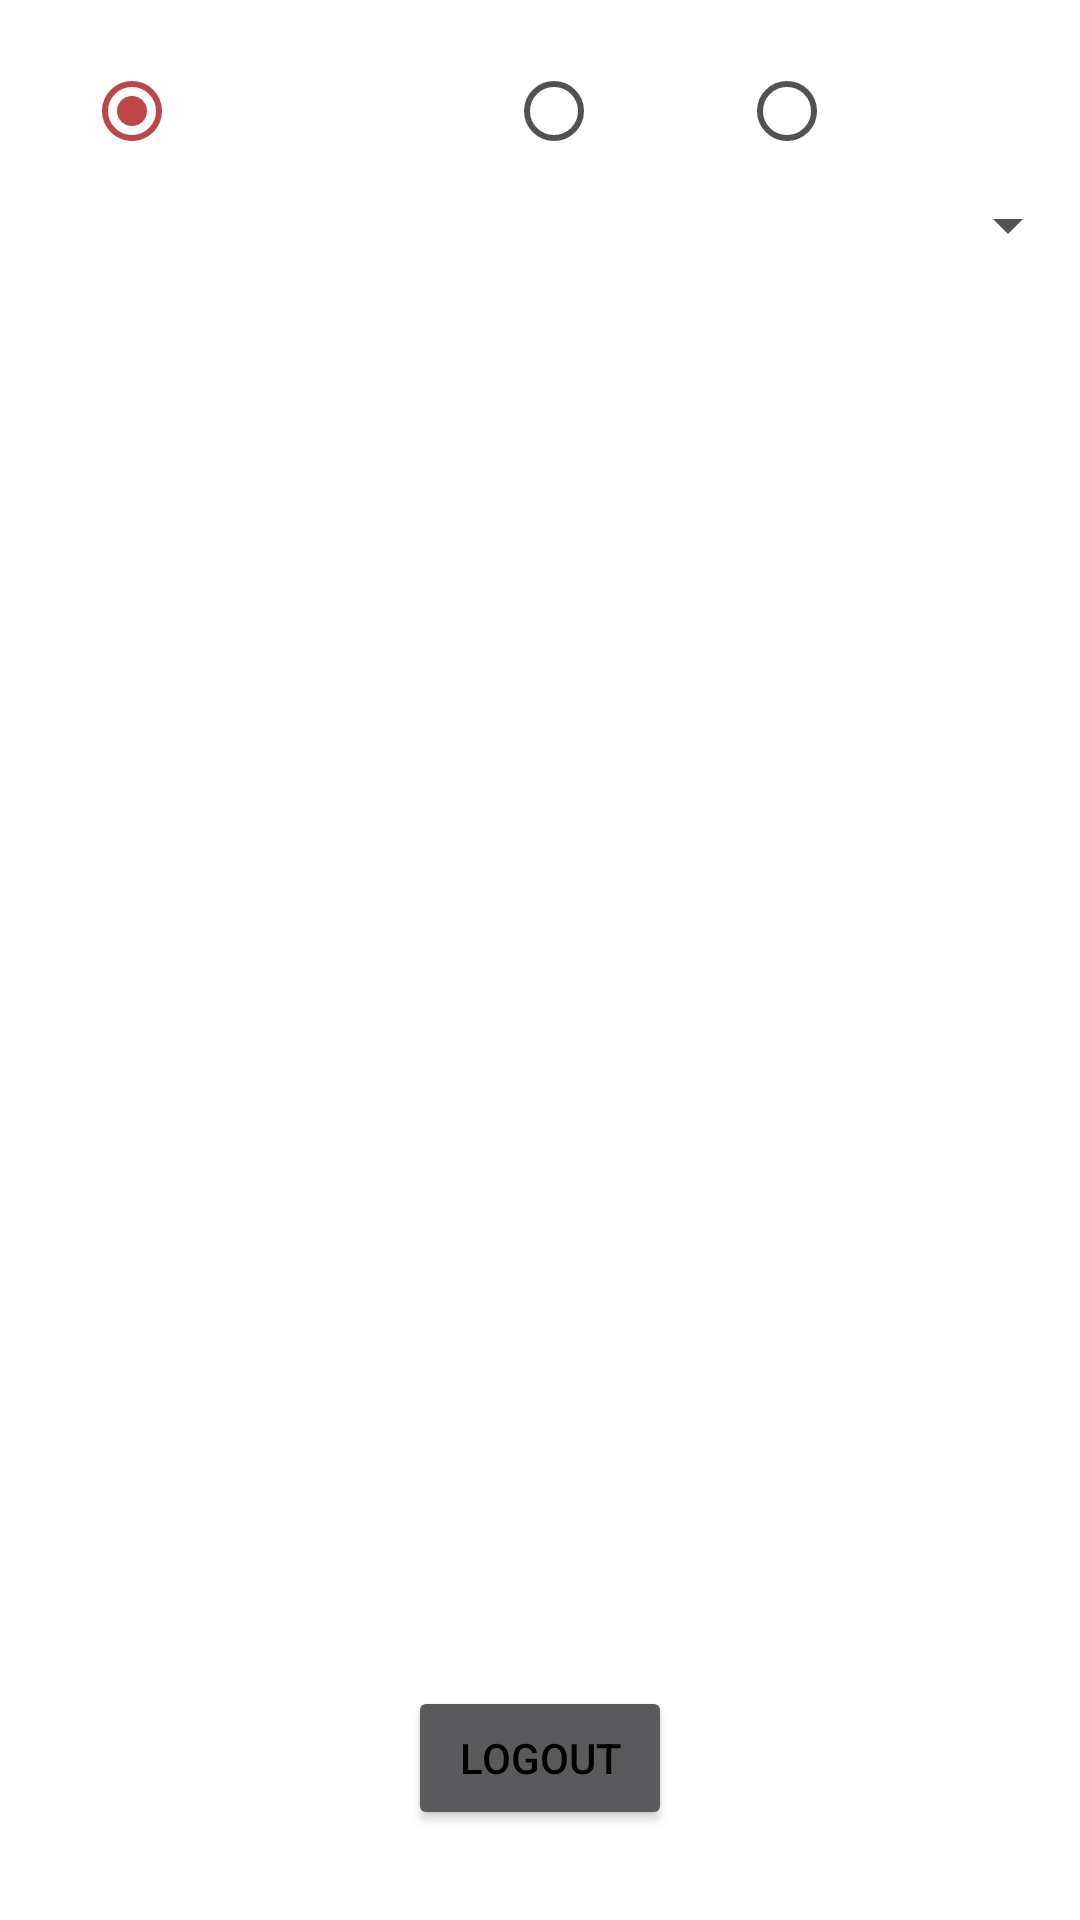

Here is an Android app screen rendered from its layout file. Give the layout XML and the strings, colors and styles it references.
<!-- AndroidManifest.xml: application theme Custom1 -->
<!-- res/layout/activity_home_owner.xml -->
<?xml version="1.0" encoding="utf-8"?>
<android.support.constraint.ConstraintLayout xmlns:android="http://schemas.android.com/apk/res/android"
    xmlns:app="http://schemas.android.com/apk/res-auto"
    xmlns:tools="http://schemas.android.com/tools"
    android:layout_width="match_parent"
    android:layout_height="match_parent"
    tools:context=".HomeOwnerActivity">

    <RelativeLayout
        android:layout_width="match_parent"
        android:layout_height="match_parent">


        <RadioGroup
            android:id="@+id/searchType"
            android:layout_width="wrap_content"
            android:layout_height="wrap_content"
            android:layout_alignParentTop="true"
            android:layout_centerHorizontal="true"
            android:layout_marginTop="21dp"
            android:orientation="horizontal">

            <RadioButton
                android:id="@+id/radioService"
                android:layout_width="wrap_content"
                android:layout_height="wrap_content"
                android:layout_alignTop="@+id/searchType"
                android:layout_weight="1"
                android:text="by type of service"
                android:checked="true" />

            <RadioButton
                android:id="@+id/radioTime"
                android:layout_width="wrap_content"
                android:layout_height="wrap_content"
                android:layout_weight="1"
                android:text="by time" />

            <RadioButton
                android:id="@+id/radioRating"
                android:layout_width="wrap_content"
                android:layout_height="wrap_content"
                android:layout_weight="1"
                android:text="by rating" />
        </RadioGroup>

        <LinearLayout
            android:id="@+id/selectionLayout"
            android:layout_width="match_parent"
            android:layout_height="wrap_content"
            android:orientation="vertical"
            android:layout_below="@+id/searchType">

            <Spinner
                android:id="@+id/servicesSpinner"
                android:layout_width="match_parent"
                android:layout_height="wrap_content"
                android:layout_marginTop="10dp" />

            <LinearLayout
                android:layout_gravity="center_horizontal"
                android:layout_width="wrap_content"
                android:layout_height="wrap_content"
                android:orientation="horizontal">

                <Button
                    android:id="@+id/selectDateButton"
                    android:layout_width="wrap_content"
                    android:layout_height="wrap_content"
                    android:visibility="gone"
                    android:text="Select a date" />

                <Button
                    android:id="@+id/selectTimeButton"
                    android:layout_width="wrap_content"
                    android:layout_height="wrap_content"
                    android:visibility="gone"
                    android:text="Select a time" />

            </LinearLayout>

            <TextView
                android:id="@+id/timeTextView"
                android:layout_width="wrap_content"
                android:layout_height="wrap_content"
                android:visibility="gone"
                android:layout_gravity="center_horizontal"
                android:text="" />

            <Spinner
                android:id="@+id/ratingsSpinner"
                android:layout_width="match_parent"
                android:layout_height="wrap_content"
                android:layout_marginTop="10dp"
                android:visibility="gone" />

        </LinearLayout>

        <android.support.v7.widget.RecyclerView
            android:id="@+id/provider_recycler"
            android:layout_width="match_parent"
            android:layout_height="match_parent"
            android:layout_below="@+id/selectionLayout"
            android:layout_centerHorizontal="true"
            android:layout_marginTop="10dp"
            tools:listitem="@layout/ho_sp_card" />

        <Button
            android:layout_width="wrap_content"
            android:layout_height="wrap_content"
            android:layout_alignParentBottom="true"
            android:layout_centerHorizontal="true"
            android:layout_marginBottom="30dp"
            android:onClick="btnLogoutClicked"
            android:text="LOGOUT"

            />

    </RelativeLayout>
</android.support.constraint.ConstraintLayout>
<!-- res/layout/ho_sp_card.xml (included above) -->
<?xml version="1.0" encoding="utf-8"?>
<android.support.v7.widget.CardView xmlns:android="http://schemas.android.com/apk/res/android"
    android:layout_width="match_parent"
    android:layout_height="wrap_content"
    app:cardBackgroundColor="@android:color/black"
    xmlns:app="http://schemas.android.com/apk/res-auto"
    app:cardCornerRadius="0dp"
    android:backgroundTint="#1a8bbf">

    <RelativeLayout
        android:layout_width="match_parent"
        android:layout_height="wrap_content">

        <TextView
            android:id="@+id/sp_name"
            android:layout_width="wrap_content"
            android:layout_height="wrap_content"
            android:text="sp_name"
            android:textColor="@android:color/black"
            android:layout_centerHorizontal="true"
            android:layout_centerVertical="true"
            android:textSize="24sp"/>
    </RelativeLayout>

</android.support.v7.widget.CardView>
<!-- resources referenced by this layout -->
<resources>
  <style name="Custom1" parent="Theme.AppCompat.NoActionBar" />
</resources>
